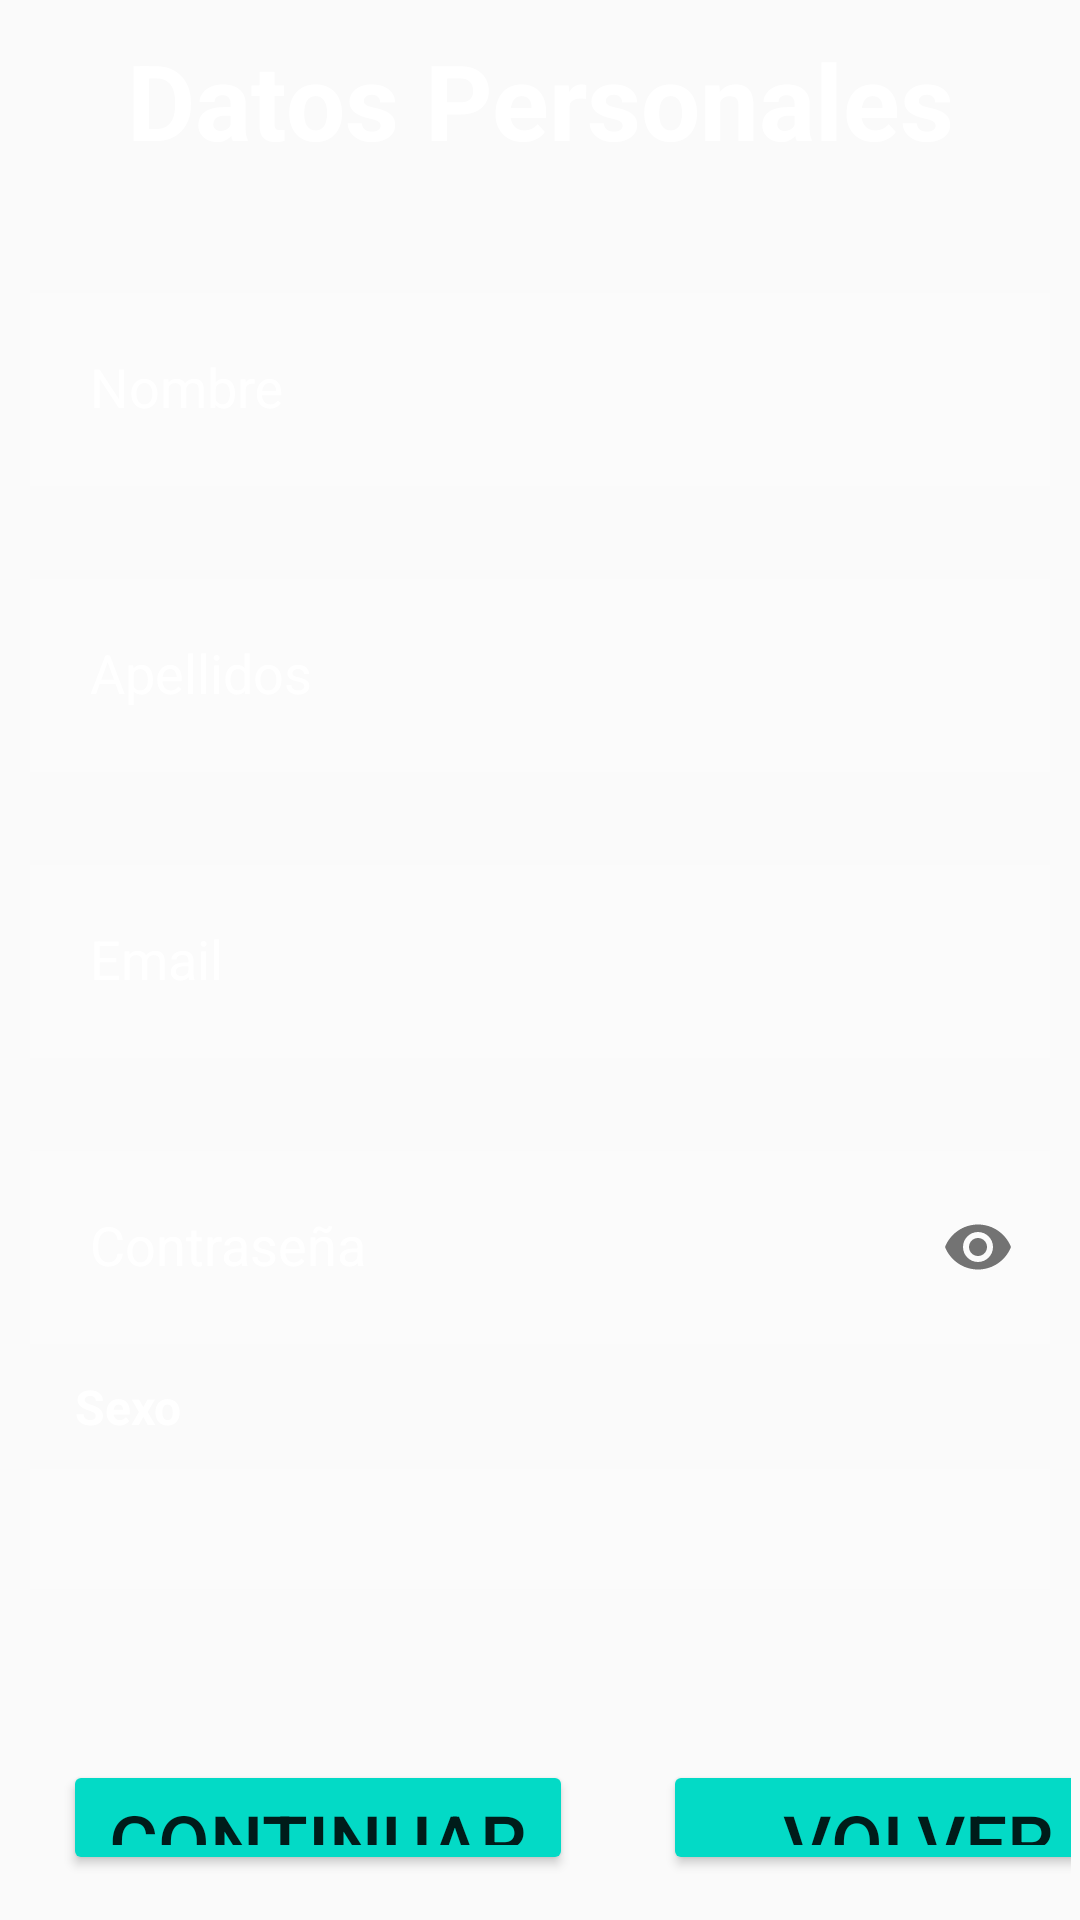

Write the Android layout XML for this screen, with the resource values it uses.
<!-- AndroidManifest.xml: activity theme Theme.NutriFit -->
<!-- res/layout/activity_signupdp.xml -->
<?xml version="1.0" encoding="utf-8"?>
<RelativeLayout xmlns:android="http://schemas.android.com/apk/res/android"
    xmlns:tools="http://schemas.android.com/tools"
    xmlns:app="http://schemas.android.com/apk/res-auto"
    android:layout_width="match_parent"
    android:layout_height="match_parent"
    android:background="@drawable/background_register"
    tools:context=".activities.SignUpDPActivity">

    <TextView
        android:id="@+id/signuptitle"
        android:layout_width="match_parent"
        android:layout_height="wrap_content"
        android:layout_alignParentStart="true"
        android:layout_alignParentTop="true"
        android:layout_alignParentEnd="true"
        android:layout_marginStart="20dp"
        android:layout_marginTop="10dp"
        android:layout_marginEnd="20dp"
        android:layout_marginBottom="20dp"
        android:gravity="center"
        android:text="@string/datos_personales"
        android:textColor="@color/white"
        android:textSize="35sp"
        android:textStyle="bold" />

    <com.google.android.material.textfield.TextInputLayout
        android:id="@+id/nombreTextInputLayout"
        android:layout_width="match_parent"
        android:layout_height="wrap_content"
        android:layout_below="@id/signuptitle"
        android:layout_marginStart="10dp"
        android:layout_marginTop="10dp"
        android:layout_marginEnd="10dp"
        android:layout_marginBottom="10dp"
        android:textColor="@color/white"
        android:textColorHint="@color/white">

        <com.google.android.material.textfield.TextInputEditText
            android:id="@+id/nombre"
            android:layout_width="match_parent"
            android:layout_height="wrap_content"
            android:background="#30ffffff"
            android:drawablePadding="20dp"
            android:hint="@string/nombre"
            android:textColor="@color/white"
            android:inputType="text"
            android:padding="20dp" />
    </com.google.android.material.textfield.TextInputLayout>

    <com.google.android.material.textfield.TextInputLayout
        android:id="@+id/apellidosTextInputLayout"
        android:layout_width="match_parent"
        android:layout_height="wrap_content"
        android:layout_below="@id/nombreTextInputLayout"
        android:layout_marginStart="10dp"
        android:layout_marginTop="10dp"
        android:layout_marginEnd="10dp"
        android:layout_marginBottom="10dp"
        android:textColor="@color/white"
        android:textColorHint="@color/white">

        <com.google.android.material.textfield.TextInputEditText
            android:id="@+id/apellidos"
            android:layout_width="match_parent"
            android:layout_height="wrap_content"
            android:background="#30ffffff"
            android:drawablePadding="20dp"
            android:hint="@string/apellidos"
            android:textColor="@color/white"
            android:inputType="text"
            android:padding="20dp"
             />
    </com.google.android.material.textfield.TextInputLayout>

    <com.google.android.material.textfield.TextInputLayout
        android:id="@+id/emailTextInputLayout"
        android:layout_width="match_parent"
        android:layout_height="wrap_content"
        android:layout_below="@id/apellidosTextInputLayout"
        android:layout_marginStart="10dp"
        android:layout_marginTop="10dp"
        android:layout_marginEnd="10dp"
        android:layout_marginBottom="10dp"
        android:textColor="@color/white"
        android:textColorHint="@color/white">

        <com.google.android.material.textfield.TextInputEditText
            android:id="@+id/email"
            android:layout_width="match_parent"
            android:layout_height="wrap_content"
            android:background="#30ffffff"
            android:drawablePadding="20dp"
            android:hint="@string/emailRegister"
            android:textColor="@color/white"
            android:inputType="textEmailAddress"
            android:padding="20dp"
            />
    </com.google.android.material.textfield.TextInputLayout>

    <com.google.android.material.textfield.TextInputLayout
        android:id="@+id/passwordTextInputLayout"
        android:layout_width="match_parent"
        android:layout_height="wrap_content"
        android:layout_below="@id/emailTextInputLayout"
        android:layout_marginStart="10dp"
        android:layout_marginTop="10dp"
        app:endIconMode="password_toggle"
        android:layout_marginEnd="10dp"
        android:layout_marginBottom="10dp"
        android:textColor="@color/white"
        android:textColorHint="@color/white"
        >

        <com.google.android.material.textfield.TextInputEditText
            android:id="@+id/password"
            android:layout_width="match_parent"
            android:layout_height="wrap_content"
            android:background="#30ffffff"
            android:drawablePadding="20dp"
            android:textColor="@color/white"
            android:hint="@string/contrase_a"
            android:inputType="textPassword"
            android:padding="20dp"
             />
    </com.google.android.material.textfield.TextInputLayout>

    <TextView
        android:id="@+id/labelObjetivo"
        android:layout_width="wrap_content"
        android:layout_height="wrap_content"
        android:layout_below="@id/passwordTextInputLayout"
        android:layout_marginStart="25dp"
        android:text="@string/sexo"
        android:textColor="@color/white"
        android:textSize="16sp"
        android:textStyle="bold" />

    
    <Spinner
        android:id="@+id/sexoSpinner"
        android:layout_width="match_parent"
        android:layout_height="wrap_content"
        android:layout_below="@id/labelObjetivo"
        android:layout_marginStart="10dp"
        android:layout_marginTop="10dp"
        android:layout_marginEnd="10dp"
        android:layout_marginBottom="10dp"
        android:background="#30ffffff"
        android:padding="20dp"
        android:textColor="@color/white" />

    <LinearLayout
        android:layout_width="398dp"
        android:layout_height="wrap_content"
        android:layout_below="@+id/sexoSpinner"
        android:layout_alignParentStart="true"
        android:layout_alignParentEnd="true"
        android:layout_marginStart="6dp"
        android:layout_marginTop="22dp"
        android:layout_marginEnd="3dp"
        android:orientation="horizontal">


        <Button
            android:id="@+id/continuarDB"
            android:layout_width="170dp"
            android:layout_height="wrap_content"
            android:layout_marginStart="15dp"
            android:layout_marginTop="25dp"
            android:layout_marginEnd="15dp"
            android:layout_marginBottom="15dp"
            android:backgroundTint="@color/design_default_color_secondary"
            android:text="@string/continuar"
            android:textSize="25sp" />

        <Button
            android:id="@+id/volverLG"
            android:layout_width="170dp"
            android:layout_height="wrap_content"
            android:layout_marginStart="15dp"
            android:layout_marginTop="25dp"
            android:layout_marginEnd="15dp"
            android:layout_marginBottom="15dp"
            android:backgroundTint="@color/design_default_color_secondary"
            android:text="@string/volver"
            android:textSize="25sp" />


    </LinearLayout>




</RelativeLayout>
<!-- resources referenced by this layout -->
<resources>
  <color name="white">#FFFFFFFF</color>
  <string name="apellidos">Apellidos</string>
  <string name="continuar">Continuar</string>
  <string name="contrase_a">Contraseña</string>
  <string name="datos_personales">Datos Personales</string>
  <string name="emailRegister">Email</string>
  <string name="nombre">Nombre</string>
  <string name="sexo">Sexo</string>
  <string name="volver"> VOLVER</string>
  <style name="Theme.NutriFit" parent="Base.Theme.NutriFit" />
  <style name="Base.Theme.NutriFit" parent="Theme.AppCompat.Light.NoActionBar">
  
      <item name="android:windowIsTranslucent"> true</item>
  
      </style>
</resources>
